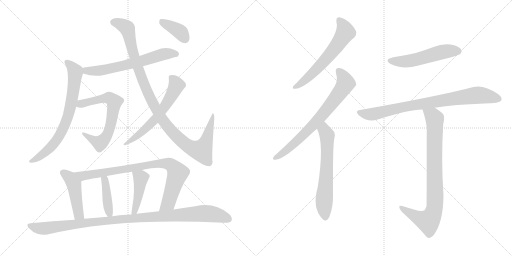
t = 0.00 s
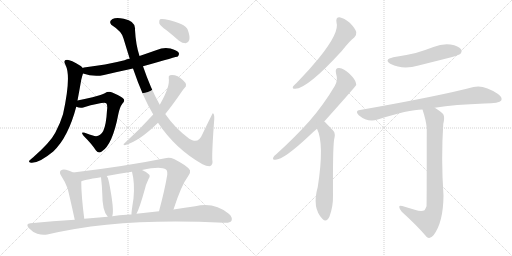
t = 2.71 s
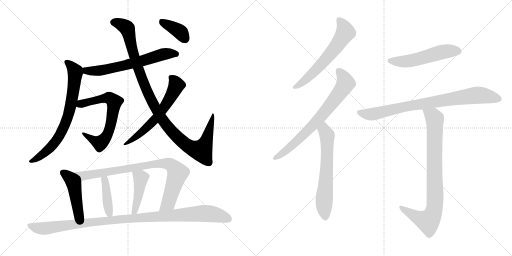
t = 5.43 s
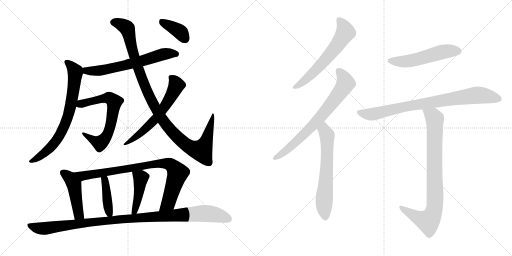
t = 8.14 s
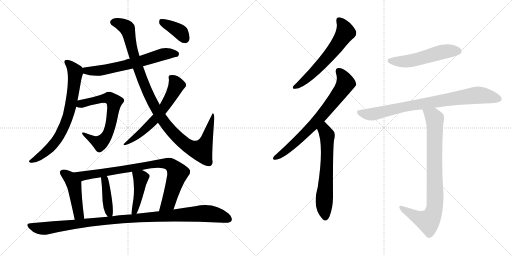
t = 10.85 s
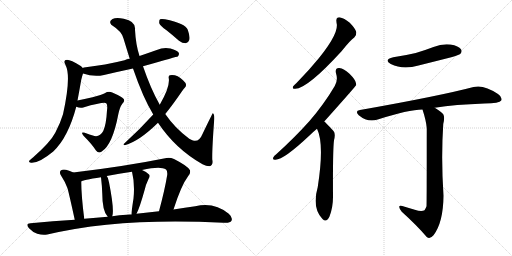
t = 13.57 s

The animated SVG that drew these frames (rendered in a browser with its animation timeline set to each time). Animation: 17 CSS @keyframes rules; one cycle of 13.57 s.

<svg version="1.1" viewBox="0 0 2048 1024" xmlns="http://www.w3.org/2000/svg">
  <g stroke="lightgray" stroke-dasharray="1,1" stroke-width="1" transform="scale(4, 4)">
    <line x1="0" y1="0" x2="256" y2="256"></line>
    <line x1="256" y1="0" x2="0" y2="256"></line>
    <line x1="128" y1="0" x2="128" y2="256"></line>
    <line x1="0" y1="128" x2="256" y2="128"></line>
    <line x1="256" y1="0" x2="512" y2="256"></line>
    <line x1="512" y1="0" x2="256" y2="256"></line>
    <line x1="384" y1="0" x2="384" y2="256"></line>
    <line x1="256" y1="128" x2="512" y2="128"></line>
  </g>
<g transform="scale(1, -1) translate(0, -850)">
   <style type="text/css">
    @keyframes keyframes0 {
      from {
       stroke: black;
       stroke-dashoffset: 638;
       stroke-width: 128;
       }
       67% {
       animation-timing-function: step-end;
       stroke: black;
       stroke-dashoffset: 0;
       stroke-width: 128;
       }
       to {
       stroke: black;
       stroke-width: 1024;
       }
       }
       #make-me-a-hanzi-animation-0 {
         animation: keyframes0 0.769206s both;
         animation-delay: 0.000000s;
         animation-timing-function: linear;
       }
    @keyframes keyframes1 {
      from {
       stroke: black;
       stroke-dashoffset: 727;
       stroke-width: 128;
       }
       70% {
       animation-timing-function: step-end;
       stroke: black;
       stroke-dashoffset: 0;
       stroke-width: 128;
       }
       to {
       stroke: black;
       stroke-width: 1024;
       }
       }
       #make-me-a-hanzi-animation-1 {
         animation: keyframes1 0.841634s both;
         animation-delay: 0.769206s;
         animation-timing-function: linear;
       }
    @keyframes keyframes2 {
      from {
       stroke: black;
       stroke-dashoffset: 652;
       stroke-width: 128;
       }
       68% {
       animation-timing-function: step-end;
       stroke: black;
       stroke-dashoffset: 0;
       stroke-width: 128;
       }
       to {
       stroke: black;
       stroke-width: 1024;
       }
       }
       #make-me-a-hanzi-animation-2 {
         animation: keyframes2 0.780599s both;
         animation-delay: 1.610840s;
         animation-timing-function: linear;
       }
    @keyframes keyframes3 {
      from {
       stroke: black;
       stroke-dashoffset: 1066;
       stroke-width: 128;
       }
       78% {
       animation-timing-function: step-end;
       stroke: black;
       stroke-dashoffset: 0;
       stroke-width: 128;
       }
       to {
       stroke: black;
       stroke-width: 1024;
       }
       }
       #make-me-a-hanzi-animation-3 {
         animation: keyframes3 1.117513s both;
         animation-delay: 2.391439s;
         animation-timing-function: linear;
       }
    @keyframes keyframes4 {
      from {
       stroke: black;
       stroke-dashoffset: 605;
       stroke-width: 128;
       }
       66% {
       animation-timing-function: step-end;
       stroke: black;
       stroke-dashoffset: 0;
       stroke-width: 128;
       }
       to {
       stroke: black;
       stroke-width: 1024;
       }
       }
       #make-me-a-hanzi-animation-4 {
         animation: keyframes4 0.742350s both;
         animation-delay: 3.508952s;
         animation-timing-function: linear;
       }
    @keyframes keyframes5 {
      from {
       stroke: black;
       stroke-dashoffset: 380;
       stroke-width: 128;
       }
       55% {
       animation-timing-function: step-end;
       stroke: black;
       stroke-dashoffset: 0;
       stroke-width: 128;
       }
       to {
       stroke: black;
       stroke-width: 1024;
       }
       }
       #make-me-a-hanzi-animation-5 {
         animation: keyframes5 0.559245s both;
         animation-delay: 4.251302s;
         animation-timing-function: linear;
       }
    @keyframes keyframes6 {
      from {
       stroke: black;
       stroke-dashoffset: 461;
       stroke-width: 128;
       }
       60% {
       animation-timing-function: step-end;
       stroke: black;
       stroke-dashoffset: 0;
       stroke-width: 128;
       }
       to {
       stroke: black;
       stroke-width: 1024;
       }
       }
       #make-me-a-hanzi-animation-6 {
         animation: keyframes6 0.625163s both;
         animation-delay: 4.810547s;
         animation-timing-function: linear;
       }
    @keyframes keyframes7 {
      from {
       stroke: black;
       stroke-dashoffset: 853;
       stroke-width: 128;
       }
       74% {
       animation-timing-function: step-end;
       stroke: black;
       stroke-dashoffset: 0;
       stroke-width: 128;
       }
       to {
       stroke: black;
       stroke-width: 1024;
       }
       }
       #make-me-a-hanzi-animation-7 {
         animation: keyframes7 0.944173s both;
         animation-delay: 5.435710s;
         animation-timing-function: linear;
       }
    @keyframes keyframes8 {
      from {
       stroke: black;
       stroke-dashoffset: 408;
       stroke-width: 128;
       }
       57% {
       animation-timing-function: step-end;
       stroke: black;
       stroke-dashoffset: 0;
       stroke-width: 128;
       }
       to {
       stroke: black;
       stroke-width: 1024;
       }
       }
       #make-me-a-hanzi-animation-8 {
         animation: keyframes8 0.582031s both;
         animation-delay: 6.379883s;
         animation-timing-function: linear;
       }
    @keyframes keyframes9 {
      from {
       stroke: black;
       stroke-dashoffset: 438;
       stroke-width: 128;
       }
       59% {
       animation-timing-function: step-end;
       stroke: black;
       stroke-dashoffset: 0;
       stroke-width: 128;
       }
       to {
       stroke: black;
       stroke-width: 1024;
       }
       }
       #make-me-a-hanzi-animation-9 {
         animation: keyframes9 0.606445s both;
         animation-delay: 6.961914s;
         animation-timing-function: linear;
       }
    @keyframes keyframes10 {
      from {
       stroke: black;
       stroke-dashoffset: 1058;
       stroke-width: 128;
       }
       77% {
       animation-timing-function: step-end;
       stroke: black;
       stroke-dashoffset: 0;
       stroke-width: 128;
       }
       to {
       stroke: black;
       stroke-width: 1024;
       }
       }
       #make-me-a-hanzi-animation-10 {
         animation: keyframes10 1.111003s both;
         animation-delay: 7.568359s;
         animation-timing-function: linear;
       }
    @keyframes keyframes11 {
      from {
       stroke: black;
       stroke-dashoffset: 609;
       stroke-width: 128;
       }
       66% {
       animation-timing-function: step-end;
       stroke: black;
       stroke-dashoffset: 0;
       stroke-width: 128;
       }
       to {
       stroke: black;
       stroke-width: 1024;
       }
       }
       #make-me-a-hanzi-animation-11 {
         animation: keyframes11 0.745605s both;
         animation-delay: 8.679362s;
         animation-timing-function: linear;
       }
    @keyframes keyframes12 {
      from {
       stroke: black;
       stroke-dashoffset: 724;
       stroke-width: 128;
       }
       70% {
       animation-timing-function: step-end;
       stroke: black;
       stroke-dashoffset: 0;
       stroke-width: 128;
       }
       to {
       stroke: black;
       stroke-width: 1024;
       }
       }
       #make-me-a-hanzi-animation-12 {
         animation: keyframes12 0.839193s both;
         animation-delay: 9.424967s;
         animation-timing-function: linear;
       }
    @keyframes keyframes13 {
      from {
       stroke: black;
       stroke-dashoffset: 632;
       stroke-width: 128;
       }
       67% {
       animation-timing-function: step-end;
       stroke: black;
       stroke-dashoffset: 0;
       stroke-width: 128;
       }
       to {
       stroke: black;
       stroke-width: 1024;
       }
       }
       #make-me-a-hanzi-animation-13 {
         animation: keyframes13 0.764323s both;
         animation-delay: 10.264160s;
         animation-timing-function: linear;
       }
    @keyframes keyframes14 {
      from {
       stroke: black;
       stroke-dashoffset: 528;
       stroke-width: 128;
       }
       63% {
       animation-timing-function: step-end;
       stroke: black;
       stroke-dashoffset: 0;
       stroke-width: 128;
       }
       to {
       stroke: black;
       stroke-width: 1024;
       }
       }
       #make-me-a-hanzi-animation-14 {
         animation: keyframes14 0.679688s both;
         animation-delay: 11.028483s;
         animation-timing-function: linear;
       }
    @keyframes keyframes15 {
      from {
       stroke: black;
       stroke-dashoffset: 822;
       stroke-width: 128;
       }
       73% {
       animation-timing-function: step-end;
       stroke: black;
       stroke-dashoffset: 0;
       stroke-width: 128;
       }
       to {
       stroke: black;
       stroke-width: 1024;
       }
       }
       #make-me-a-hanzi-animation-15 {
         animation: keyframes15 0.918945s both;
         animation-delay: 11.708171s;
         animation-timing-function: linear;
       }
    @keyframes keyframes16 {
      from {
       stroke: black;
       stroke-dashoffset: 847;
       stroke-width: 128;
       }
       73% {
       animation-timing-function: step-end;
       stroke: black;
       stroke-dashoffset: 0;
       stroke-width: 128;
       }
       to {
       stroke: black;
       stroke-width: 1024;
       }
       }
       #make-me-a-hanzi-animation-16 {
         animation: keyframes16 0.939290s both;
         animation-delay: 12.627116s;
         animation-timing-function: linear;
       }
</style>
<path d="M 572 585 Q 710 624 711 624 Q 718 631 715 639 Q 708 649 682 656 Q 654 662 627 650 Q 593 638 558 626 L 519 615 Q 507 614 498 609 Q 423 590 336 580 Q 333 580 331 578 C 302 571 303 565 332 556 Q 375 541 416 550 Q 471 563 532 576 L 572 585 Z" fill="lightgray"></path> 
<path d="M 331 578 Q 328 582 323 586 Q 283 611 268 611 Q 250 610 263 588 Q 285 543 252 393 Q 242 359 221 319 Q 202 282 133 221 Q 120 211 116 206 Q 115 199 124 199 Q 155 196 213 244 Q 273 301 305 423 L 310 448 Q 317 485 325 531 Q 329 547 332 556 C 337 573 337 573 331 578 Z" fill="lightgray"></path> 
<path d="M 305 423 Q 320 416 333 420 Q 417 444 425 437 Q 431 430 428 409 Q 425 352 413 326 Q 400 302 378 306 Q 357 312 339 319 Q 320 325 334 307 Q 368 273 384 248 Q 394 235 407 244 Q 450 271 473 392 Q 479 422 490 436 Q 500 446 495 454 Q 488 463 449 480 Q 434 487 419 477 Q 409 471 370 461 Q 337 454 310 448 C 281 442 276 432 305 423 Z" fill="lightgray"></path> 
<path d="M 632 359 Q 702 254 810 193 Q 825 186 838 185 Q 854 189 849 212 Q 848 254 857 373 Q 858 395 851 397 Q 850 397 810 314 Q 797 281 772 288 Q 765 291 757 295 Q 700 337 661 394 L 639 431 Q 603 494 572 585 L 558 626 Q 543 671 540 731 Q 544 765 495 775 Q 465 782 450 774 Q 434 765 445 751 Q 488 724 494 696 Q 507 653 519 615 L 532 576 Q 572 459 613 392 L 632 359 Z" fill="lightgray"></path> 
<path d="M 613 392 Q 558 331 497 276 Q 490 272 499 269 Q 557 285 632 359 L 661 394 Q 689 428 728 485 Q 734 495 739 499 Q 745 503 744 512 Q 743 519 732 529 Q 708 553 680 549 Q 673 548 675 537 Q 681 504 639 431 L 613 392 Z" fill="lightgray"></path> 
<path d="M 666 729 Q 690 710 716 687 Q 729 677 743 677 Q 753 678 757 690 Q 761 703 751 731 Q 742 756 660 773 Q 645 776 640 773 Q 636 769 637 757 Q 641 747 666 729 Z" fill="lightgray"></path> 
<path d="M 293 160 Q 280 167 264 171 Q 251 174 243 168 Q 236 161 244 148 Q 260 124 270 97 Q 277 72 299 -29 C 305 -58 341 -55 337 -25 Q 325 68 325 124 C 325 144 320 147 293 160 Z" fill="lightgray"></path> 
<path d="M 694 12 Q 725 109 753 146 Q 763 156 760 169 Q 753 185 696 214 Q 680 221 666 218 Q 497 184 293 160 C 263 156 297 114 325 124 Q 329 130 404 141 L 427 146 Q 476 156 528 163 L 568 170 Q 643 186 664 172 Q 670 168 669 151 Q 659 90 636 5 C 628 -24 685 -17 694 12 Z" fill="lightgray"></path> 
<path d="M 449 -15 Q 458 9 436 121 Q 435 124 435 125 Q 434 137 427 146 C 410 171 401 171 404 141 Q 408 107 409 77 Q 409 5 431 -17 C 444 -32 444 -32 449 -15 Z" fill="lightgray"></path> 
<path d="M 546 -5 Q 558 17 579 92 Q 583 111 594 134 Q 603 147 595 153 Q 586 163 568 170 C 540 182 522 189 528 163 Q 540 115 534 56 Q 525 -1 526 -8 C 525 -38 533 -32 546 -5 Z" fill="lightgray"></path> 
<path d="M 299 -29 Q 212 -33 122 -43 Q 100 -44 116 -63 Q 131 -79 149 -85 Q 171 -92 189 -88 Q 478 -19 895 -41 Q 896 -40 899 -41 Q 920 -42 926 -33 Q 932 -20 915 -5 Q 857 43 781 25 Q 741 19 694 12 L 636 5 Q 591 1 546 -5 L 526 -8 Q 516 -7 506 -9 Q 478 -10 449 -15 L 431 -17 Q 385 -20 337 -25 L 299 -29 Z" fill="lightgray"></path> 
<path d="M 1346 760 Q 1359 721 1276 618 Q 1237 570 1186 518 Q 1176 509 1172 504 Q 1168 494 1181 495 Q 1229 495 1367 646 Q 1400 688 1417 700 Q 1427 709 1425 722 Q 1422 735 1399 759 Q 1377 778 1358 781 Q 1342 781 1346 760 Z" fill="lightgray"></path> 
<path d="M 1297 364 Q 1423 505 1425 510 Q 1424 514 1424 517 Q 1423 530 1398 555 Q 1376 576 1357 578 Q 1339 579 1344 557 Q 1353 529 1339 506 Q 1296 433 1238 366 Q 1181 302 1106 234 Q 1096 227 1093 220 Q 1089 210 1102 211 Q 1135 211 1238 308 Q 1251 321 1268 335 L 1297 364 Z" fill="lightgray"></path> 
<path d="M 1268 335 Q 1298 275 1271 102 Q 1247 18 1290 -26 Q 1306 -42 1318 -16 Q 1333 24 1332 69 Q 1331 249 1336 289 Q 1343 316 1334 326 Q 1301 362 1297 364 C 1275 384 1256 363 1268 335 Z" fill="lightgray"></path> 
<path d="M 1573 621 Q 1533 611 1563 594 Q 1611 570 1674 588 Q 1738 604 1805 621 Q 1836 630 1841 634 Q 1850 644 1844 653 Q 1835 666 1802 672 Q 1768 676 1734 662 Q 1700 649 1663 638 Q 1621 628 1573 621 Z" fill="lightgray"></path> 
<path d="M 1739 419 Q 1820 432 1938 436 Q 1998 436 2005 448 Q 2011 461 1992 474 Q 1935 513 1894 502 Q 1758 466 1440 410 Q 1418 407 1435 389 Q 1471 359 1511 372 Q 1634 412 1690 412 L 1739 419 Z" fill="lightgray"></path> 
<path d="M 1659 11 Q 1637 18 1609 26 Q 1596 30 1597 22 Q 1597 15 1607 3 Q 1668 -52 1707 -98 Q 1720 -108 1734 -91 Q 1773 -40 1774 67 Q 1764 217 1773 354 Q 1780 382 1773 393 Q 1766 403 1739 419 C 1714 435 1681 441 1690 412 Q 1705 366 1707 337 Q 1707 30 1706 25 Q 1703 16 1698 9 Q 1686 2 1659 11 Z" fill="lightgray"></path> 
      <clipPath id="make-me-a-hanzi-clip-0">
      <path d="M 572 585 Q 710 624 711 624 Q 718 631 715 639 Q 708 649 682 656 Q 654 662 627 650 Q 593 638 558 626 L 519 615 Q 507 614 498 609 Q 423 590 336 580 Q 333 580 331 578 C 302 571 303 565 332 556 Q 375 541 416 550 Q 471 563 532 576 L 572 585 Z" fill="lightgray"></path>
      </clipPath>
      <path clip-path="url(#make-me-a-hanzi-clip-0)" d="M 336 573 L 357 565 L 406 569 L 580 608 L 652 633 L 708 633 " fill="none" id="make-me-a-hanzi-animation-0" stroke-dasharray="510 1020" stroke-linecap="round"></path>

      <clipPath id="make-me-a-hanzi-clip-1">
      <path d="M 331 578 Q 328 582 323 586 Q 283 611 268 611 Q 250 610 263 588 Q 285 543 252 393 Q 242 359 221 319 Q 202 282 133 221 Q 120 211 116 206 Q 115 199 124 199 Q 155 196 213 244 Q 273 301 305 423 L 310 448 Q 317 485 325 531 Q 329 547 332 556 C 337 573 337 573 331 578 Z" fill="lightgray"></path>
      </clipPath>
      <path clip-path="url(#make-me-a-hanzi-clip-1)" d="M 268 599 L 301 565 L 291 471 L 273 385 L 242 314 L 220 280 L 156 221 L 123 206 " fill="none" id="make-me-a-hanzi-animation-1" stroke-dasharray="599 1198" stroke-linecap="round"></path>

      <clipPath id="make-me-a-hanzi-clip-2">
      <path d="M 305 423 Q 320 416 333 420 Q 417 444 425 437 Q 431 430 428 409 Q 425 352 413 326 Q 400 302 378 306 Q 357 312 339 319 Q 320 325 334 307 Q 368 273 384 248 Q 394 235 407 244 Q 450 271 473 392 Q 479 422 490 436 Q 500 446 495 454 Q 488 463 449 480 Q 434 487 419 477 Q 409 471 370 461 Q 337 454 310 448 C 281 442 276 432 305 423 Z" fill="lightgray"></path>
      </clipPath>
      <path clip-path="url(#make-me-a-hanzi-clip-2)" d="M 314 428 L 424 458 L 447 453 L 456 442 L 438 331 L 418 293 L 400 278 L 343 310 " fill="none" id="make-me-a-hanzi-animation-2" stroke-dasharray="524 1048" stroke-linecap="round"></path>

      <clipPath id="make-me-a-hanzi-clip-3">
      <path d="M 632 359 Q 702 254 810 193 Q 825 186 838 185 Q 854 189 849 212 Q 848 254 857 373 Q 858 395 851 397 Q 850 397 810 314 Q 797 281 772 288 Q 765 291 757 295 Q 700 337 661 394 L 639 431 Q 603 494 572 585 L 558 626 Q 543 671 540 731 Q 544 765 495 775 Q 465 782 450 774 Q 434 765 445 751 Q 488 724 494 696 Q 507 653 519 615 L 532 576 Q 572 459 613 392 L 632 359 Z" fill="lightgray"></path>
      </clipPath>
      <path clip-path="url(#make-me-a-hanzi-clip-3)" d="M 454 761 L 470 759 L 509 736 L 532 640 L 598 465 L 654 365 L 702 308 L 758 262 L 806 248 L 821 275 L 853 381 L 851 390 " fill="none" id="make-me-a-hanzi-animation-3" stroke-dasharray="938 1876" stroke-linecap="round"></path>

      <clipPath id="make-me-a-hanzi-clip-4">
      <path d="M 613 392 Q 558 331 497 276 Q 490 272 499 269 Q 557 285 632 359 L 661 394 Q 689 428 728 485 Q 734 495 739 499 Q 745 503 744 512 Q 743 519 732 529 Q 708 553 680 549 Q 673 548 675 537 Q 681 504 639 431 L 613 392 Z" fill="lightgray"></path>
      </clipPath>
      <path clip-path="url(#make-me-a-hanzi-clip-4)" d="M 687 539 L 705 507 L 656 420 L 577 330 L 503 274 " fill="none" id="make-me-a-hanzi-animation-4" stroke-dasharray="477 954" stroke-linecap="round"></path>

      <clipPath id="make-me-a-hanzi-clip-5">
      <path d="M 666 729 Q 690 710 716 687 Q 729 677 743 677 Q 753 678 757 690 Q 761 703 751 731 Q 742 756 660 773 Q 645 776 640 773 Q 636 769 637 757 Q 641 747 666 729 Z" fill="lightgray"></path>
      </clipPath>
      <path clip-path="url(#make-me-a-hanzi-clip-5)" d="M 645 767 L 724 720 L 741 693 " fill="none" id="make-me-a-hanzi-animation-5" stroke-dasharray="252 504" stroke-linecap="round"></path>

      <clipPath id="make-me-a-hanzi-clip-6">
      <path d="M 293 160 Q 280 167 264 171 Q 251 174 243 168 Q 236 161 244 148 Q 260 124 270 97 Q 277 72 299 -29 C 305 -58 341 -55 337 -25 Q 325 68 325 124 C 325 144 320 147 293 160 Z" fill="lightgray"></path>
      </clipPath>
      <path clip-path="url(#make-me-a-hanzi-clip-6)" d="M 252 160 L 278 139 L 295 113 L 311 7 L 316 -9 L 330 -17 " fill="none" id="make-me-a-hanzi-animation-6" stroke-dasharray="333 666" stroke-linecap="round"></path>

      <clipPath id="make-me-a-hanzi-clip-7">
      <path d="M 694 12 Q 725 109 753 146 Q 763 156 760 169 Q 753 185 696 214 Q 680 221 666 218 Q 497 184 293 160 C 263 156 297 114 325 124 Q 329 130 404 141 L 427 146 Q 476 156 528 163 L 568 170 Q 643 186 664 172 Q 670 168 669 151 Q 659 90 636 5 C 628 -24 685 -17 694 12 Z" fill="lightgray"></path>
      </clipPath>
      <path clip-path="url(#make-me-a-hanzi-clip-7)" d="M 302 160 L 330 146 L 633 196 L 681 192 L 710 155 L 673 38 L 642 12 " fill="none" id="make-me-a-hanzi-animation-7" stroke-dasharray="725 1450" stroke-linecap="round"></path>

      <clipPath id="make-me-a-hanzi-clip-8">
      <path d="M 449 -15 Q 458 9 436 121 Q 435 124 435 125 Q 434 137 427 146 C 410 171 401 171 404 141 Q 408 107 409 77 Q 409 5 431 -17 C 444 -32 444 -32 449 -15 Z" fill="lightgray"></path>
      </clipPath>
      <path clip-path="url(#make-me-a-hanzi-clip-8)" d="M 411 135 L 420 128 L 425 107 L 432 22 L 444 -10 " fill="none" id="make-me-a-hanzi-animation-8" stroke-dasharray="280 560" stroke-linecap="round"></path>

      <clipPath id="make-me-a-hanzi-clip-9">
      <path d="M 546 -5 Q 558 17 579 92 Q 583 111 594 134 Q 603 147 595 153 Q 586 163 568 170 C 540 182 522 189 528 163 Q 540 115 534 56 Q 525 -1 526 -8 C 525 -38 533 -32 546 -5 Z" fill="lightgray"></path>
      </clipPath>
      <path clip-path="url(#make-me-a-hanzi-clip-9)" d="M 536 157 L 564 138 L 551 50 L 531 -6 " fill="none" id="make-me-a-hanzi-animation-9" stroke-dasharray="310 620" stroke-linecap="round"></path>

      <clipPath id="make-me-a-hanzi-clip-10">
      <path d="M 299 -29 Q 212 -33 122 -43 Q 100 -44 116 -63 Q 131 -79 149 -85 Q 171 -92 189 -88 Q 478 -19 895 -41 Q 896 -40 899 -41 Q 920 -42 926 -33 Q 932 -20 915 -5 Q 857 43 781 25 Q 741 19 694 12 L 636 5 Q 591 1 546 -5 L 526 -8 Q 516 -7 506 -9 Q 478 -10 449 -15 L 431 -17 Q 385 -20 337 -25 L 299 -29 Z" fill="lightgray"></path>
      </clipPath>
      <path clip-path="url(#make-me-a-hanzi-clip-10)" d="M 119 -53 L 172 -64 L 472 -27 L 809 -4 L 857 -7 L 914 -26 " fill="none" id="make-me-a-hanzi-animation-10" stroke-dasharray="930 1860" stroke-linecap="round"></path>

      <clipPath id="make-me-a-hanzi-clip-11">
      <path d="M 1346 760 Q 1359 721 1276 618 Q 1237 570 1186 518 Q 1176 509 1172 504 Q 1168 494 1181 495 Q 1229 495 1367 646 Q 1400 688 1417 700 Q 1427 709 1425 722 Q 1422 735 1399 759 Q 1377 778 1358 781 Q 1342 781 1346 760 Z" fill="lightgray"></path>
      </clipPath>
      <path clip-path="url(#make-me-a-hanzi-clip-11)" d="M 1358 767 L 1376 743 L 1382 721 L 1362 688 L 1265 570 L 1220 528 L 1180 503 " fill="none" id="make-me-a-hanzi-animation-11" stroke-dasharray="481 962" stroke-linecap="round"></path>

      <clipPath id="make-me-a-hanzi-clip-12">
      <path d="M 1297 364 Q 1423 505 1425 510 Q 1424 514 1424 517 Q 1423 530 1398 555 Q 1376 576 1357 578 Q 1339 579 1344 557 Q 1353 529 1339 506 Q 1296 433 1238 366 Q 1181 302 1106 234 Q 1096 227 1093 220 Q 1089 210 1102 211 Q 1135 211 1238 308 Q 1251 321 1268 335 L 1297 364 Z" fill="lightgray"></path>
      </clipPath>
      <path clip-path="url(#make-me-a-hanzi-clip-12)" d="M 1355 565 L 1374 541 L 1381 514 L 1348 464 L 1290 389 L 1200 296 L 1144 247 L 1101 219 " fill="none" id="make-me-a-hanzi-animation-12" stroke-dasharray="596 1192" stroke-linecap="round"></path>

      <clipPath id="make-me-a-hanzi-clip-13">
      <path d="M 1268 335 Q 1298 275 1271 102 Q 1247 18 1290 -26 Q 1306 -42 1318 -16 Q 1333 24 1332 69 Q 1331 249 1336 289 Q 1343 316 1334 326 Q 1301 362 1297 364 C 1275 384 1256 363 1268 335 Z" fill="lightgray"></path>
      </clipPath>
      <path clip-path="url(#make-me-a-hanzi-clip-13)" d="M 1294 357 L 1309 302 L 1307 170 L 1296 44 L 1302 -16 " fill="none" id="make-me-a-hanzi-animation-13" stroke-dasharray="504 1008" stroke-linecap="round"></path>

      <clipPath id="make-me-a-hanzi-clip-14">
      <path d="M 1573 621 Q 1533 611 1563 594 Q 1611 570 1674 588 Q 1738 604 1805 621 Q 1836 630 1841 634 Q 1850 644 1844 653 Q 1835 666 1802 672 Q 1768 676 1734 662 Q 1700 649 1663 638 Q 1621 628 1573 621 Z" fill="lightgray"></path>
      </clipPath>
      <path clip-path="url(#make-me-a-hanzi-clip-14)" d="M 1565 609 L 1630 605 L 1772 643 L 1832 645 " fill="none" id="make-me-a-hanzi-animation-14" stroke-dasharray="400 800" stroke-linecap="round"></path>

      <clipPath id="make-me-a-hanzi-clip-15">
      <path d="M 1739 419 Q 1820 432 1938 436 Q 1998 436 2005 448 Q 2011 461 1992 474 Q 1935 513 1894 502 Q 1758 466 1440 410 Q 1418 407 1435 389 Q 1471 359 1511 372 Q 1634 412 1690 412 L 1739 419 Z" fill="lightgray"></path>
      </clipPath>
      <path clip-path="url(#make-me-a-hanzi-clip-15)" d="M 1438 399 L 1487 393 L 1614 423 L 1913 470 L 1995 454 " fill="none" id="make-me-a-hanzi-animation-15" stroke-dasharray="694 1388" stroke-linecap="round"></path>

      <clipPath id="make-me-a-hanzi-clip-16">
      <path d="M 1659 11 Q 1637 18 1609 26 Q 1596 30 1597 22 Q 1597 15 1607 3 Q 1668 -52 1707 -98 Q 1720 -108 1734 -91 Q 1773 -40 1774 67 Q 1764 217 1773 354 Q 1780 382 1773 393 Q 1766 403 1739 419 C 1714 435 1681 441 1690 412 Q 1705 366 1707 337 Q 1707 30 1706 25 Q 1703 16 1698 9 Q 1686 2 1659 11 Z" fill="lightgray"></path>
      </clipPath>
      <path clip-path="url(#make-me-a-hanzi-clip-16)" d="M 1697 405 L 1732 385 L 1739 375 L 1741 58 L 1736 8 L 1713 -35 L 1669 -20 L 1604 20 " fill="none" id="make-me-a-hanzi-animation-16" stroke-dasharray="719 1438" stroke-linecap="round"></path>

</g>
</svg>
